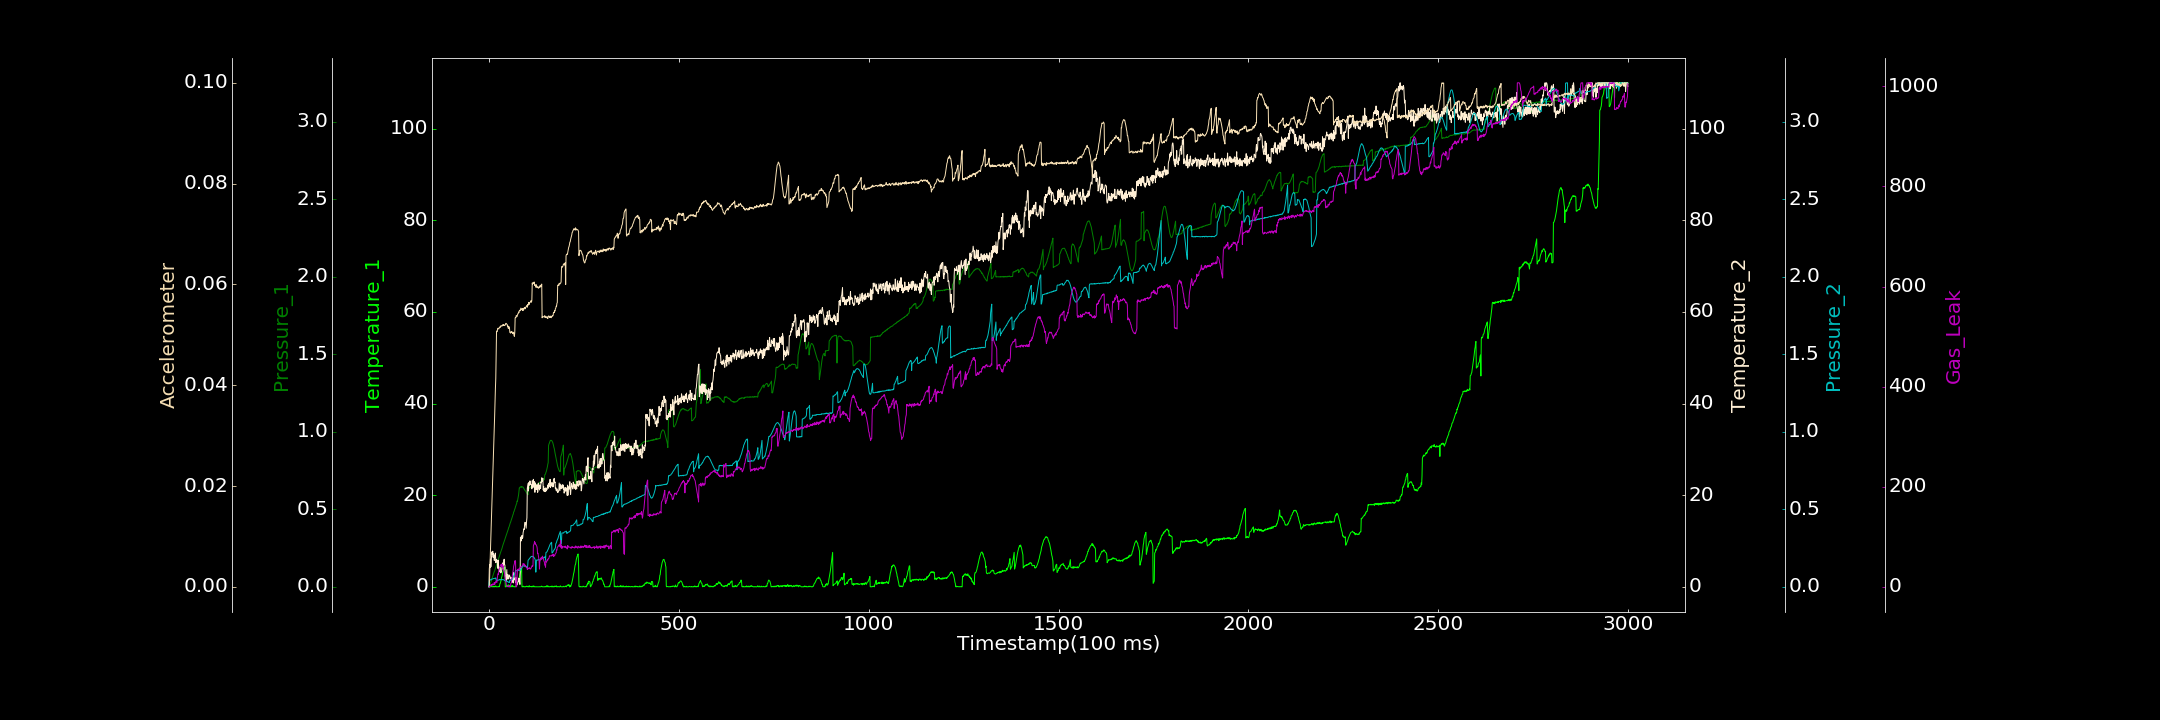

Source data for this figure (header and first rows):
0.000000000, 0.062319717, 0.001414752, 0.000000000, 0.000456031, 0.000000000, 0.000000000
1, 0.000000000, 0.000000000, 3.924, 0.04061, 0.000000000, 0.000000000
2, 0.04665, 0.005487, 4.839, 0.04227, 0.002248, 1.126
3, 0.000000000, 0.01476, 4.187, 0.04531, 0.004892, 1.63
4, 0.000000000, 0.02453, 6.087, 0.04625, 0.007507, 1.811
5, 0.05106, 0.0308, 4.361, 0.0441, 0.009614, 3.019
6, 0.000000000, 0.0341, 5.693, 0.04684, 0.01217, 4.712
7, 0.1064, 0.04496, 6.815, 0.0498, 0.01454, 1.364
8, 0.1365, 0.05245, 7.633, 0.05024, 0.01707, 2.962
9, 0.002885, 0.06112, 7.036, 0.05082, 0.01955, 5.826
10, 0.001023, 0.06748, 7.763, 0.0505, 0.02193, 4.655
11, 0.04937, 0.07297, 6.434, 0.05341, 0.02435, 4.915
12, 0.000000000, 0.08066, 7.297, 0.05371, 0.02663, 4.583
13, 0.1742, 0.08828, 6.907, 0.05377, 0.0292, 4.734
14, 0.000000000, 0.09806, 5.759, 0.05449, 0.03173, 8.657
15, 0.000000000, 0.1023, 6.516, 0.05534, 0.03391, 4.595
16, 0.000000000, 0.1121, 6.897, 0.05443, 0.03673, 6.297
17, 0.05387, 0.1194, 7.358, 0.05406, 0.0393, 9.19
18, 0.2016, 0.1258, 5.262, 0.05811, 0.04138, 9.29
19, 0.000000000, 0.1324, 5.74, 0.04313, 0.04617, 11.85
20, 0.000000000, 0.1429, 6.008, 0.04199, 0.05074, 9.534
21, 0.000000000, 0.1494, 5.454, 0.04334, 0.05061, 8.815
22, 0.000000000, 0.1565, 5.234, 0.04161, 0.05072, 17.65
23, 0.005731, 0.1633, 4.056, 0.0415, 0.05126, 21.5
24, 0.02803, 0.1724, 5.829, 0.04371, 0.0513, 26.35
25, 0.000000000, 0.1787, 4.224, 0.04396, 0.0512, 24.73
26, 0.1059, 0.1877, 3.968, 0.04387, 0.05115, 31.85
27, 0.000000000, 0.1932, 3.742, 0.04574, 0.05139, 34.48
28, 0.2207, 0.2024, 3.294, 0.04647, 0.05155, 36.06
29, 0.7005, 0.2094, 4.305, 0.04754, 0.05155, 40.41
30, 0.7557, 0.2176, 3.193, 0.04486, 0.05147, 43.27
31, 1.163, 0.2243, 3.057, 0.04542, 0.05179, 43.44
32, 1.345, 0.2311, 3.065, 0.04695, 0.05179, 44.32
33, 2.018, 0.2396, 3.279, 0.04647, 0.05177, 45.31
34, 2.188, 0.2449, 4.07, 0.04687, 0.0517, 40.43
35, 2.618, 0.254, 4.392, 0.04745, 0.0518, 45.04
36, 3.156, 0.2616, 4.625, 0.04674, 0.05189, 38.32
37, 3.396, 0.2706, 5.249, 0.04604, 0.05203, 42.05
38, 3.612, 0.2782, 3.72, 0.0465, 0.05188, 34.44
39, 3.763, 0.2838, 5.675, 0.04636, 0.052, 33.24
40, 3.869, 0.292, 6.022, 0.04308, 0.0519, 29.68
41, 4.041, 0.2984, 4.929, 0.04044, 0.05183, 27.2
42, 4.263, 0.307, 4.692, 0.04187, 0.05193, 23.3
43, 0.000000000, 0.314, 2.252, 0.04036, 0.05193, 15.63
44, 0.000000000, 0.3204, 2.385, 0.0415, 0.05219, 11.26
45, 0.000000000, 0.3287, 1.24, 0.03935, 0.05229, 9.233
46, 0.2639, 0.336, 2.538, 0.03475, 0.05216, 2.716
47, 0.05351, 0.3418, 3.747, 0.03724, 0.05211, 1.179
48, 0.000000000, 0.3521, 1.676, 0.03326, 0.05205, 0.5311
49, 0.1662, 0.3565, 2.584, 0.03599, 0.05159, 1.398
50, 0.3847, 0.3672, 2.676, 0.03158, 0.05177, 0.3012
51, 0.2465, 0.3722, 2.054, 0.03187, 0.05126, 0.4974
52, 0.4072, 0.3823, 1.716, 0.02859, 0.05159, 0.000000000
53, 0.2968, 0.386, 2.408, 0.02889, 0.0516, 0.000000000
54, 0.01312, 0.3945, 2.566, 0.02804, 0.0514, 2.891
55, 0.000000000, 0.4014, 2.273, 0.04289, 0.05048, 0.000000000
56, 0.1423, 0.4112, 2.109, 0.04377, 0.05042, 2.611
57, 0.000000000, 0.4167, 1.757, 0.04407, 0.05033, 3.646
58, 0.000000000, 0.425, 2.064, 0.04254, 0.05062, 7.124
59, 0.1398, 0.4342, 1.735, 0.04678, 0.05053, 8.24
60, 0.01426, 0.4396, 0.9429, 0.047, 0.05065, 16.74
... 2,939 more rows
